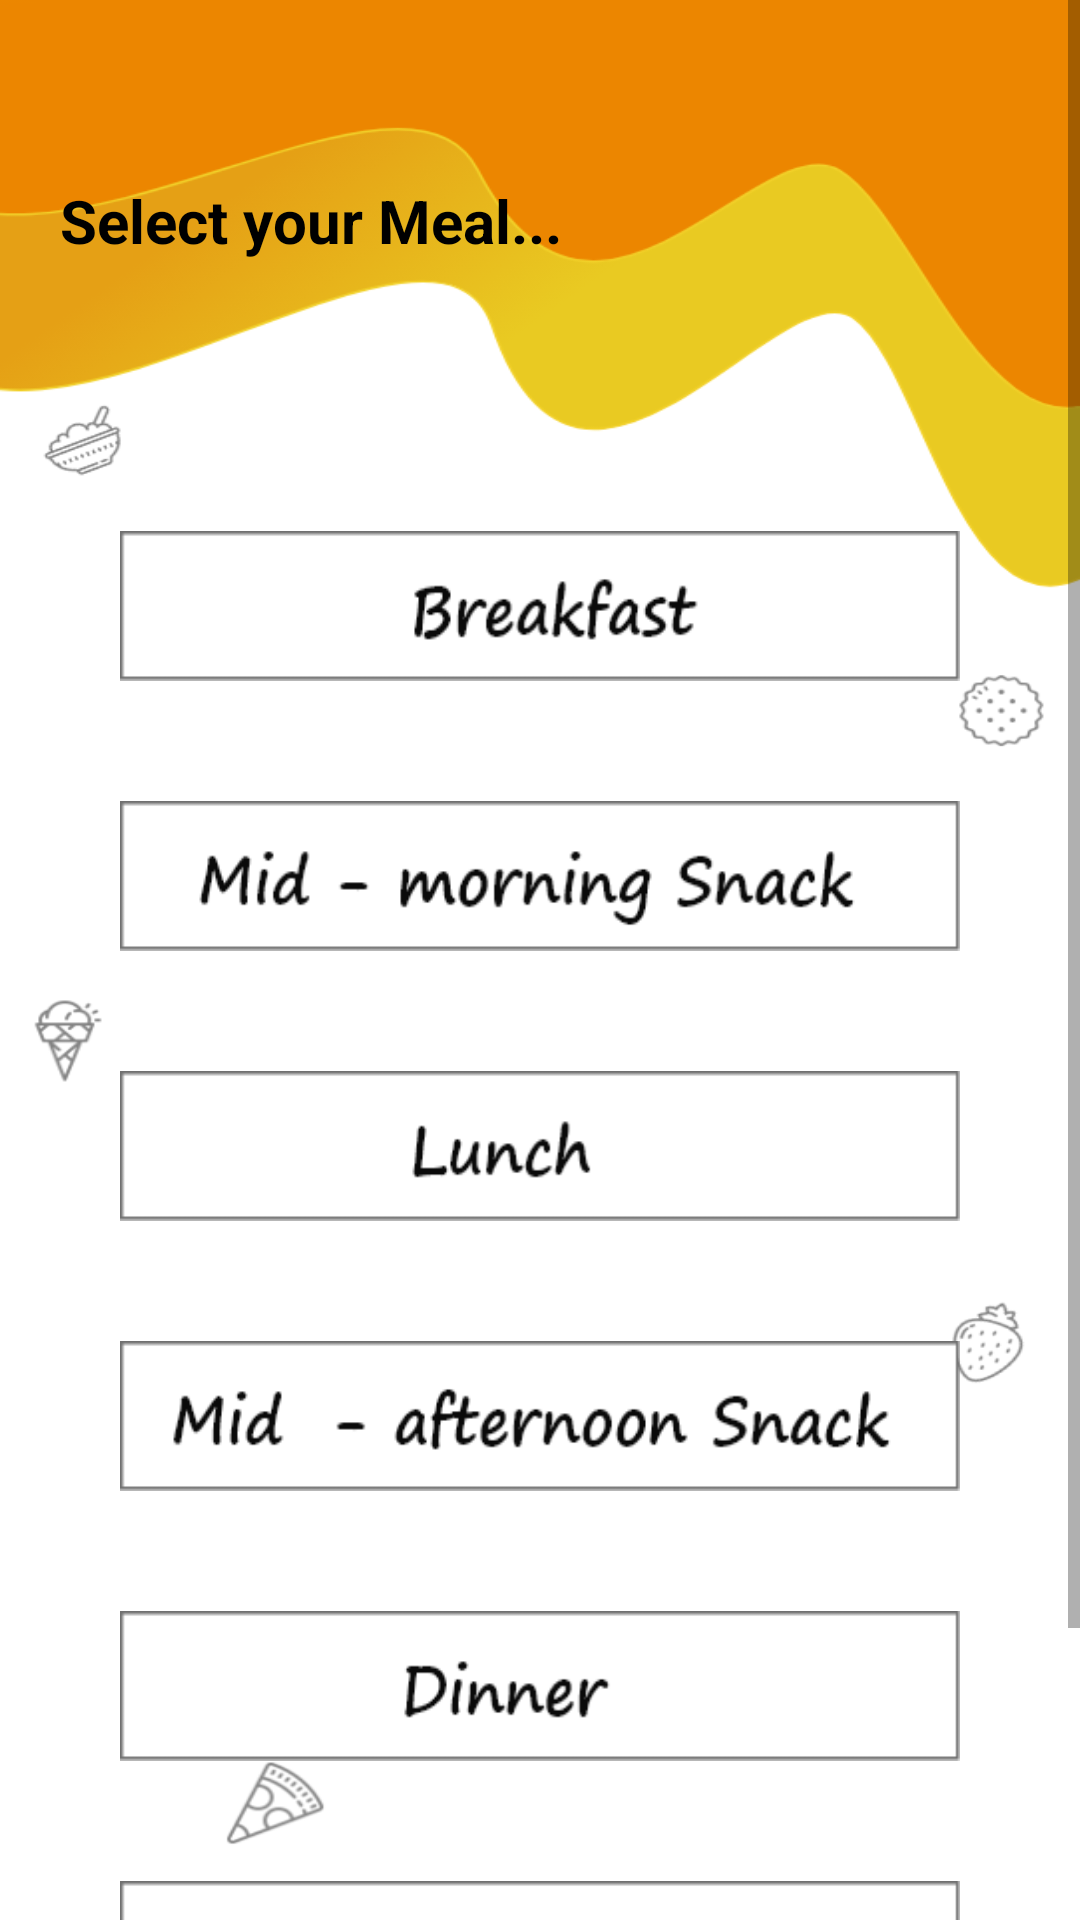

Layout XML and referenced resources for this Android screen:
<!-- AndroidManifest.xml: application theme Theme.Foodmo -->
<!-- res/layout/activity_perferences3.xml -->
<?xml version="1.0" encoding="utf-8"?>
<androidx.constraintlayout.widget.ConstraintLayout xmlns:android="http://schemas.android.com/apk/res/android"
    xmlns:app="http://schemas.android.com/apk/res-auto"
    xmlns:tools="http://schemas.android.com/tools"
    android:layout_width="match_parent"
    android:layout_height="match_parent"
    android:background="@drawable/pref"
    tools:context=".perferences3">

    <ScrollView
        android:id="@+id/homeScroll3"
        android:layout_width="match_parent"
        android:layout_height="match_parent"
        android:fillViewport="true"
        android:isScrollContainer="true"
        app:layout_constraintBottom_toBottomOf="parent"
        app:layout_constraintEnd_toEndOf="parent"
        app:layout_constraintStart_toStartOf="parent"
        app:layout_constraintTop_toTopOf="parent">

        <LinearLayout
            android:layout_width="match_parent"
            android:layout_height="wrap_content"
            android:orientation="vertical">

            <TextView
                android:id="@+id/textView33"
                android:layout_width="wrap_content"
                android:layout_height="wrap_content"
                android:layout_marginTop="60dp"
                android:layout_marginStart="20dp"
                android:text="Select your Meal... "
                android:textColor="@color/black"
                android:textSize="20dp"
                android:textStyle="bold"
                app:layout_constraintEnd_toEndOf="parent"
                app:layout_constraintStart_toStartOf="parent"
                app:layout_constraintTop_toTopOf="parent" />

            <RadioGroup
                android:layout_width="wrap_content"
                android:layout_height="wrap_content"
                android:layout_marginStart="40dp"
                android:layout_marginEnd="40dp"
                android:layout_marginTop="90dp"

                android:id="@+id/RGroup3">

                <RadioButton
                    android:layout_width="wrap_content"
                    android:layout_height="50dp"
                    android:background="@drawable/breakfast"
                    android:button="@android:color/transparent"
                    android:id="@+id/c13"/>
                <RadioButton
                    android:layout_width="wrap_content"
                    android:layout_height="50dp"
                    android:background="@drawable/midmor"
                    android:button="@android:color/transparent"
                    android:layout_marginTop="40dp"
                    android:id="@+id/c23"/>
                <RadioButton
                    android:layout_width="wrap_content"
                    android:layout_height="50dp"
                    android:background="@drawable/lunch"
                    android:button="@android:color/transparent"
                    android:layout_marginTop="40dp"
                    android:id="@+id/c33" />

                <RadioButton
                    android:layout_width="wrap_content"
                    android:layout_height="50dp"
                    android:background="@drawable/midafter"
                    android:button="@android:color/transparent"
                    android:layout_marginTop="40dp"
                    android:id="@+id/c43"/>
                <RadioButton
                    android:layout_width="wrap_content"
                    android:layout_height="50dp"
                    android:background="@drawable/dinner"
                    android:button="@android:color/transparent"
                    android:layout_marginTop="40dp"
                    android:id="@+id/c53"/>
                <RadioButton
                    android:layout_width="wrap_content"
                    android:layout_height="50dp"
                    android:background="@drawable/desserts"
                    android:button="@android:color/transparent"
                    android:layout_marginTop="40dp"
                    android:id="@+id/c63"/>


            </RadioGroup>

            <Button
                android:id="@+id/done3"
                android:layout_width="wrap_content"
                android:layout_height="wrap_content"
                android:layout_marginTop="30dp"
                android:layout_marginStart="142dp"
                android:layout_marginEnd="142dp"
                android:backgroundTint="#f2d129"
                android:text="Next"
                android:textColor="@color/black"
                android:textSize="20sp"
                android:textStyle="bold"
                app:layout_constraintRight_toRightOf="parent"
                app:layout_constraintLeft_toLeftOf="parent"
                app:layout_constraintTop_toBottomOf="@id/c63"
                app:cornerRadius="10dp"
                />

        </LinearLayout>
    </ScrollView>
</androidx.constraintlayout.widget.ConstraintLayout>
<!-- resources referenced by this layout -->
<resources>
  <!-- drawable breakfast: png bitmap (drawable, 3240 bytes) -->
  <!-- drawable desserts: png bitmap (drawable, 2789 bytes) -->
  <!-- drawable dinner: png bitmap (drawable, 2516 bytes) -->
  <!-- drawable lunch: png bitmap (drawable, 2343 bytes) -->
  <!-- drawable midafter: png bitmap (drawable, 4584 bytes) -->
  <!-- drawable midmor: png bitmap (drawable, 4476 bytes) -->
  <!-- drawable pref: png bitmap (drawable, 61085 bytes) -->
  <style name="Theme.Foodmo" parent="Theme.MaterialComponents.DayNight.NoActionBar">
          
          <item name="colorPrimary">@color/purple_500</item>
          <item name="colorPrimaryVariant">@color/purple_700</item>
          <item name="colorOnPrimary">@color/white</item>
          
          <item name="colorSecondary">@color/teal_200</item>
          <item name="colorSecondaryVariant">@color/teal_700</item>
          <item name="colorOnSecondary">@color/black</item>
          
          <item name="android:statusBarColor" tools:targetApi="l">?attr/colorPrimaryVariant</item>
          
      </style>
  <!-- not gathered from this repository: default colours our renderer supplied (Android Studio template values) -->
  <color name="purple_500">#FF6200EE</color>
  <color name="purple_700">#FF3700B3</color>
  <color name="teal_200">#FF03DAC5</color>
  <color name="teal_700">#FF018786</color>
  <color name="black">#FF000000</color>
  <color name="white">#FFFFFFFF</color>
</resources>
